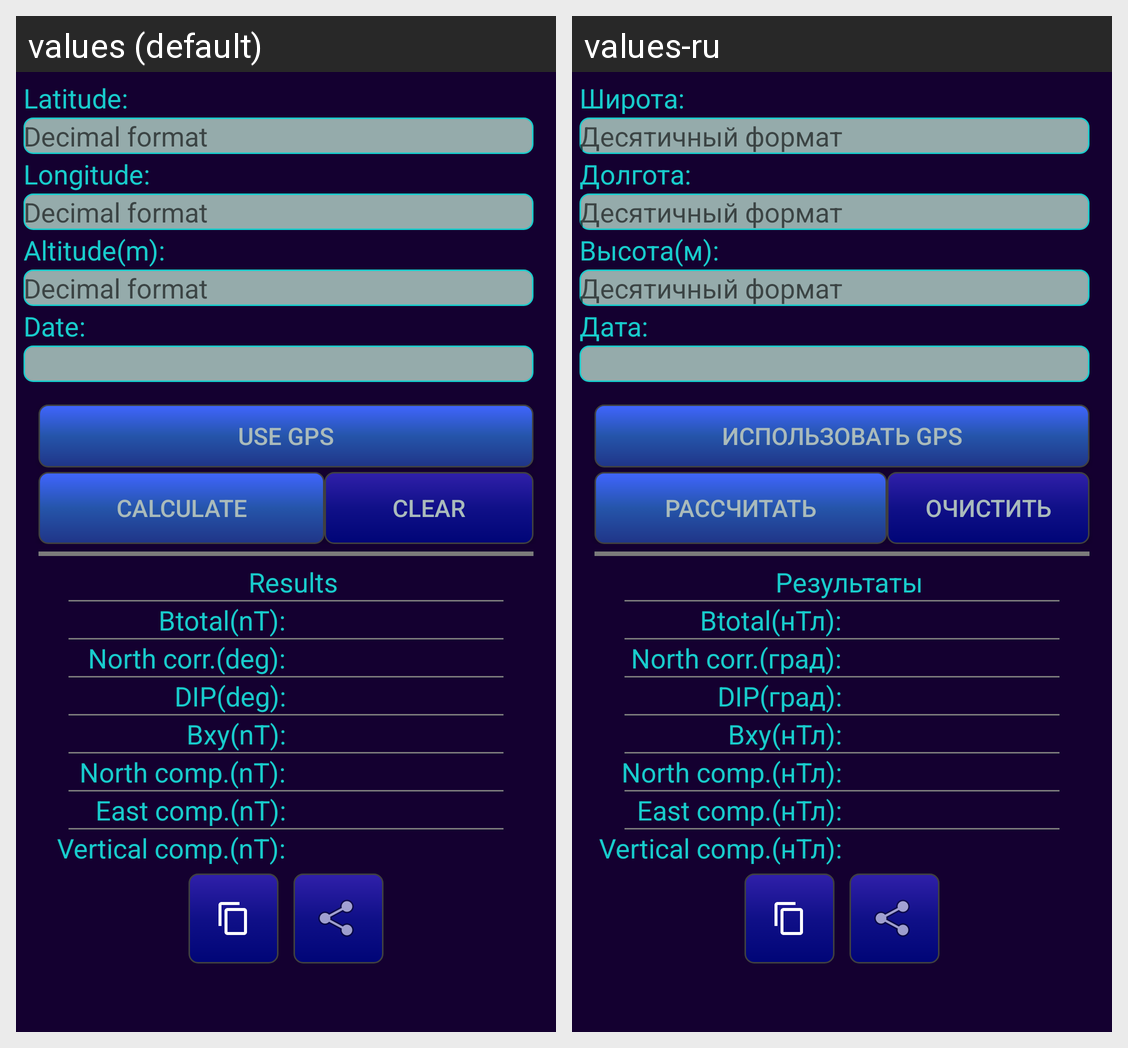

Locale-by-locale string values for the Android screen shown in this grid:
Android screen res/layout/activity_main.xml rendered under 2 locales, left to right: values (default), values-ru. Device: Nexus 5 (rendered at 1080×1920; each locale shown at half size, 540×960, under a caption strip naming it); theme AppTheme.
Strings drawn on this screen, with the default value and each locale's value (text and hints the layout hard-codes, and strings that could not be matched under every locale, appear in the picture but are not listed):

latitude
  values: Latitude:
  values-ru: Широта:

hint
  values: Decimal format
  values-ru: Десятичный формат

longitude
  values: Longitude:
  values-ru: Долгота:

altitude
  values: Altitude(m):
  values-ru: Высота(м):

date
  values: Date:
  values-ru: Дата:

usegps
  values: Use GPS
  values-ru: Использовать GPS

calculate
  values: Calculate
  values-ru: Рассчитать

clear
  values: Clear
  values-ru: Очистить

results
  values: Results
  values-ru: Результаты

Btotal
  values: Btotal(nT):
  values-ru: Btotal(нТл):

Decl
  values: North corr.(deg):
  values-ru: North corr.(град):

INCL
  values: DIP(deg):
  values-ru: DIP(град):

Bhor
  values: Bxy(nT):
  values-ru: Bxy(нТл):

north_comp
  values: North comp.(nT):
  values-ru: North comp.(нТл):

east_comp
  values: East comp.(nT):
  values-ru: East comp.(нТл):

vert_comp
  values: Vertical comp.(nT):
  values-ru: Vertical comp.(нТл):
